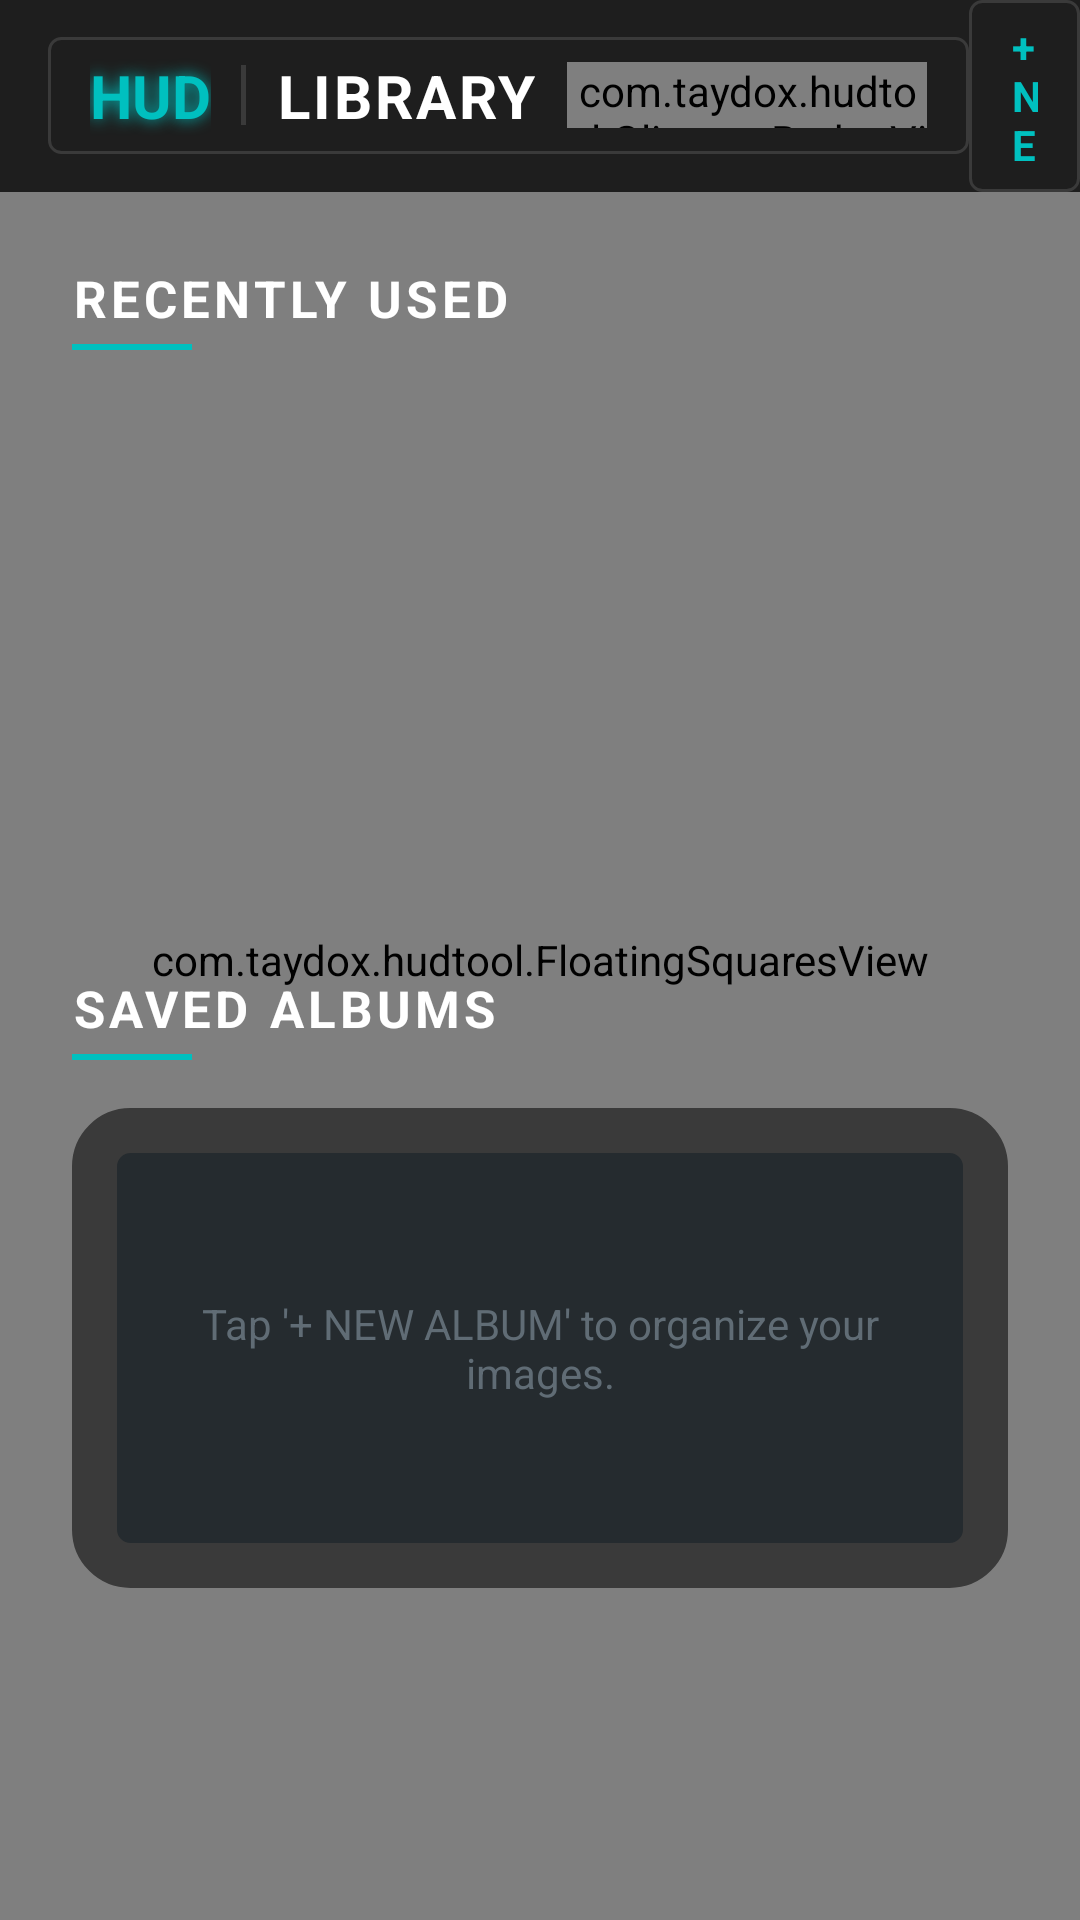

This screen was rendered from an Android layout file. Write that file and the resources it references.
<!-- AndroidManifest.xml: application theme Theme.HUDReferenceOverlayTool -->
<!-- res/layout/activity_library.xml -->
<?xml version="1.0" encoding="utf-8"?>
<androidx.coordinatorlayout.widget.CoordinatorLayout
    xmlns:android="http://schemas.android.com/apk/res/android"
    xmlns:app="http://schemas.android.com/apk/res-auto"
    android:id="@+id/mainRoot"
    android:layout_width="match_parent"
    android:layout_height="match_parent"
    android:background="#2A2A2A">

    <com.taydox.hudtool.FloatingSquaresView
        android:id="@+id/floatingSquaresView"
        android:layout_width="match_parent"
        android:layout_height="match_parent"/>

    <com.google.android.material.appbar.AppBarLayout
        android:id="@+id/appBarLayout"
        android:layout_width="match_parent"
        android:layout_height="wrap_content"
        android:background="#DD101010"
        app:elevation="0dp">

        <androidx.appcompat.widget.Toolbar
            android:id="@+id/toolbar"
            android:layout_width="match_parent"
            android:layout_height="?attr/actionBarSize"
            android:background="@android:color/transparent">

            <LinearLayout
                android:layout_width="wrap_content"
                android:layout_height="wrap_content"
                android:orientation="horizontal"
                android:gravity="center_vertical"
                android:background="@drawable/toolbar_title_bg"
                android:paddingStart="14dp"
                android:paddingEnd="14dp"
                android:paddingTop="6dp"
                android:paddingBottom="6dp">

                <TextView
                    android:layout_width="wrap_content"
                    android:layout_height="wrap_content"
                    android:text="HUD"
                    android:textColor="#00C0BF"
                    android:textSize="20sp"
                    android:textStyle="bold"
                    android:shadowColor="#00C0BF"
                    android:shadowDx="0"
                    android:shadowDy="0"
                    android:shadowRadius="12"/>

                <View
                    android:layout_width="1.5dp"
                    android:layout_height="20dp"
                    android:background="#3A3A3A"
                    android:layout_marginStart="10dp"
                    android:layout_marginEnd="10dp"/>

                <TextView
                    android:id="@+id/tvLibraryTitle"
                    android:layout_width="wrap_content"
                    android:layout_height="wrap_content"
                    android:text="LIBRARY"
                    android:textColor="#FFFFFF"
                    android:textSize="20sp"
                    android:textStyle="bold"
                    android:letterSpacing="0.05"/>

                <com.taydox.hudtool.GlimmerBadgeView
                    android:id="@+id/glimmerProBadge"
                    android:layout_width="120dp"
                    android:layout_height="22dp"
                    android:layout_marginStart="10dp"/>

            </LinearLayout>

            <TextView
                android:id="@+id/btnNewAlbum"
                android:layout_width="wrap_content"
                android:layout_height="wrap_content"
                android:layout_gravity="end"
                android:text="+ NEW ALBUM"
                android:textColor="#00C0BF"
                android:textSize="14sp"
                android:textStyle="bold"
                android:letterSpacing="0.05"
                android:background="@drawable/toolbar_title_bg"
                android:paddingStart="14dp"
                android:paddingEnd="14dp"
                android:paddingTop="6dp"
                android:paddingBottom="6dp"
                android:clickable="true"
                android:focusable="true"/>

        </androidx.appcompat.widget.Toolbar>
    </com.google.android.material.appbar.AppBarLayout>

    <ScrollView
        android:layout_width="match_parent"
        android:layout_height="match_parent"
        app:layout_behavior="@string/appbar_scrolling_view_behavior">

        <LinearLayout
            android:layout_width="match_parent"
            android:layout_height="wrap_content"
            android:orientation="vertical"
            android:paddingHorizontal="24dp"
            android:paddingTop="24dp"
            android:paddingBottom="40dp">

            
            <TextView
                android:id="@+id/tvRecentLabel"
                android:layout_width="wrap_content"
                android:layout_height="wrap_content"
                android:text="RECENTLY USED"
                android:textColor="#FFFFFF"
                android:textSize="17sp"
                android:textStyle="bold"
                android:letterSpacing="0.08"
                android:layout_marginBottom="4dp"/>

            <View
                android:id="@+id/vRecentDivider"
                android:layout_width="40dp"
                android:layout_height="2dp"
                android:background="#00C0BF"
                android:layout_marginBottom="16dp"/>

            <HorizontalScrollView
                android:layout_width="match_parent"
                android:layout_height="wrap_content"
                android:scrollbars="none"
                android:layout_marginBottom="32dp">

                <LinearLayout
                    android:id="@+id/llRecentImages"
                    android:layout_width="wrap_content"
                    android:layout_height="160dp"
                    android:orientation="horizontal"/>

            </HorizontalScrollView>

            
            <TextView
                android:id="@+id/tvAlbumsLabel"
                android:layout_width="wrap_content"
                android:layout_height="wrap_content"
                android:text="SAVED ALBUMS"
                android:textColor="#FFFFFF"
                android:textSize="17sp"
                android:textStyle="bold"
                android:letterSpacing="0.08"
                android:layout_marginBottom="4dp"/>

            <View
                android:id="@+id/vAlbumsDivider"
                android:layout_width="40dp"
                android:layout_height="2dp"
                android:background="#00C0BF"
                android:layout_marginBottom="16dp"/>

            <androidx.recyclerview.widget.RecyclerView
                android:id="@+id/rvAlbums"
                android:layout_width="match_parent"
                android:layout_height="wrap_content"
                android:nestedScrollingEnabled="false"/>

            <LinearLayout
                android:id="@+id/llEmptyAlbums"
                android:layout_width="match_parent"
                android:layout_height="160dp"
                android:orientation="vertical"
                android:gravity="center"
                android:background="@drawable/image_container_bg"
                android:visibility="visible">

                <TextView
                    android:id="@+id/tvEmptyAlbumsLabel"
                    android:layout_width="wrap_content"
                    android:layout_height="wrap_content"
                    android:text="Tap '+ NEW ALBUM' to organize your images."
                    android:textColor="#606C75"
                    android:textSize="14sp"
                    android:gravity="center"
                    android:paddingHorizontal="24dp"/>

            </LinearLayout>

        </LinearLayout>
    </ScrollView>

</androidx.coordinatorlayout.widget.CoordinatorLayout>
<!-- resources referenced by this layout -->
<resources>
  <!-- drawable image_container_bg (drawable) -->
  <?xml version="1.0" encoding="utf-8"?>
  <shape xmlns:android="http://schemas.android.com/apk/res/android">
      <solid android:color="#252B2F"/>
      <corners android:radius="12dp"/>
      <stroke android:width="15dp" android:color="#3A3A3A"/>
  </shape>
  <!-- drawable toolbar_title_bg (drawable) -->
  <?xml version="1.0" encoding="utf-8"?>
  <shape xmlns:android="http://schemas.android.com/apk/res/android">
      <solid android:color="#00000000"/>
      <stroke android:width="1dp" android:color="#3A3A3A"/>
      <corners android:radius="4dp"/>
  </shape>
  <style name="Theme.HUDReferenceOverlayTool" parent="Base.Theme.HUDReferenceOverlayTool" />
  <style name="Base.Theme.HUDReferenceOverlayTool" parent="Theme.Material3.DayNight.NoActionBar">
      </style>
</resources>
